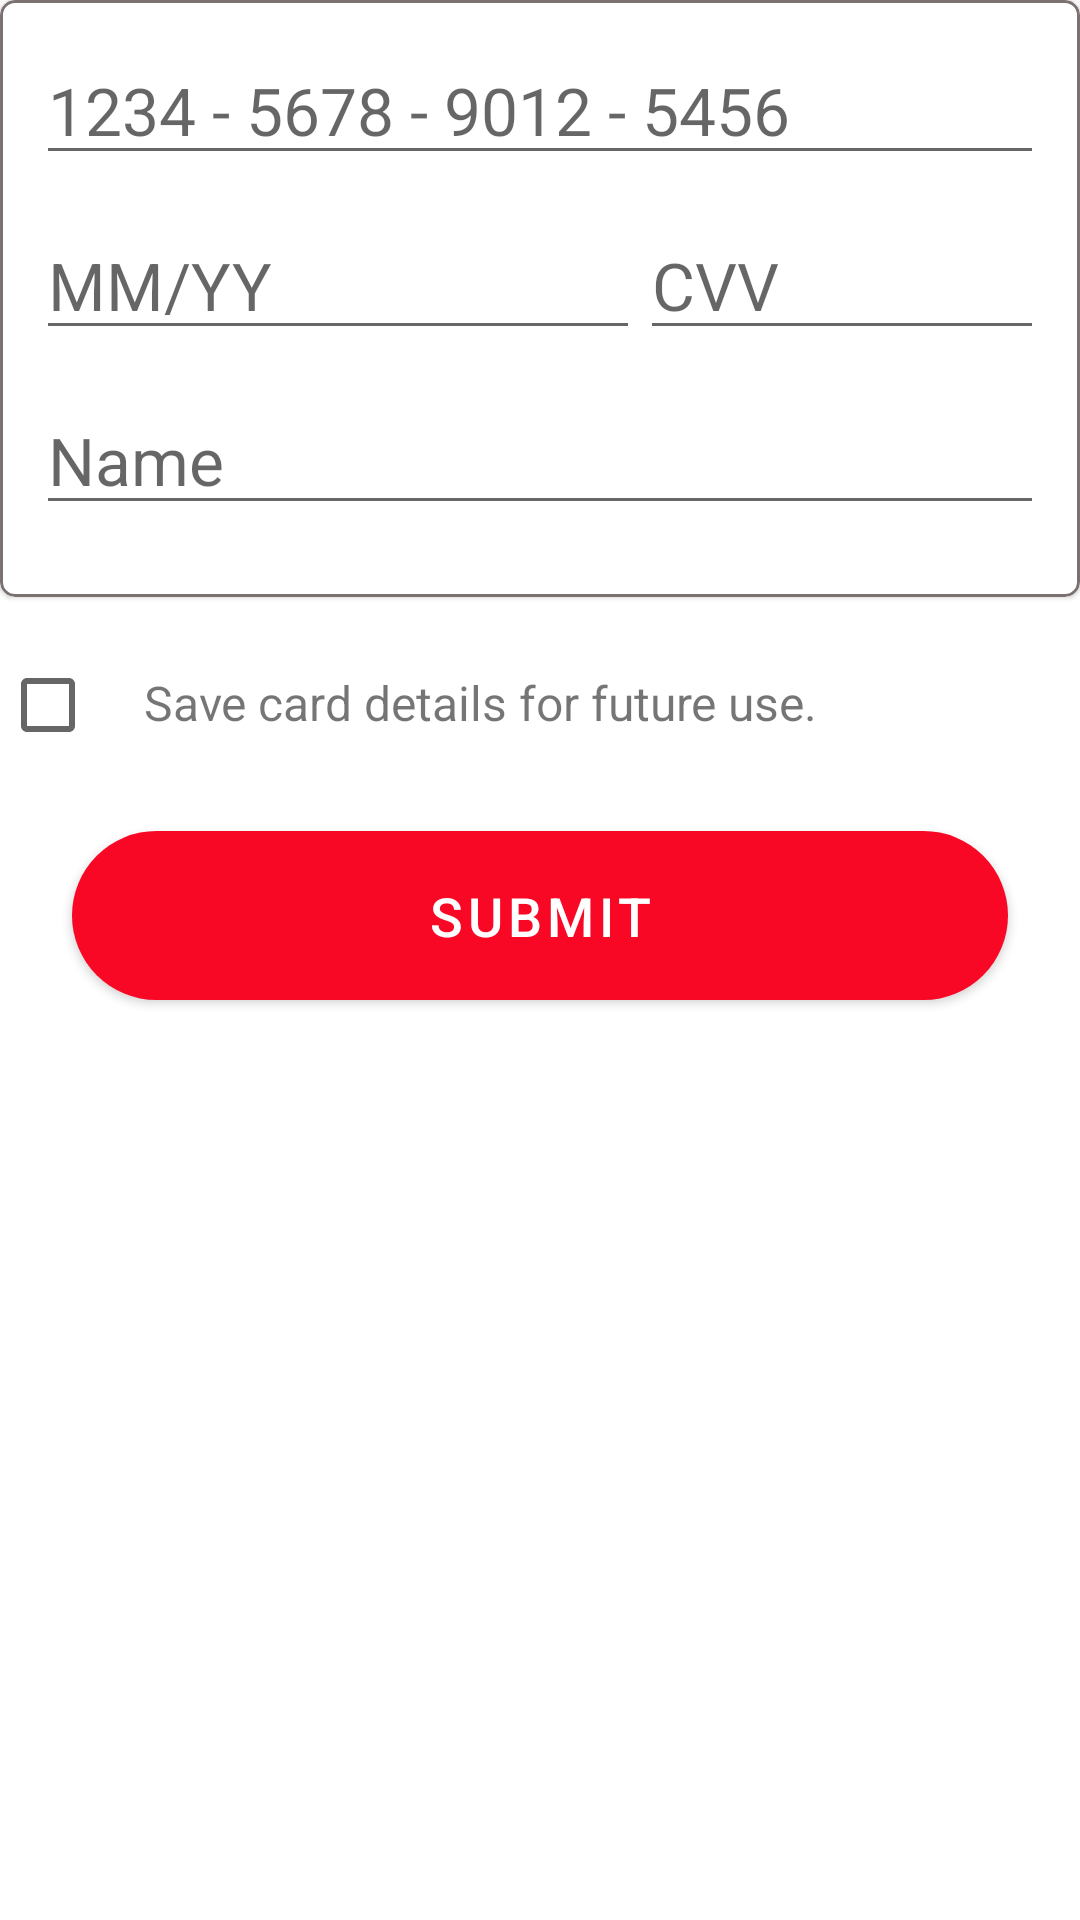

Produce the Android XML layout that renders to this screen, including the resource entries it uses.
<!-- AndroidManifest.xml: application theme AppTheme.NoActionBar. -->
<!-- res/layout/add_card.xml -->
<?xml version="1.0" encoding="utf-8"?>
<LinearLayout xmlns:android="http://schemas.android.com/apk/res/android"
    xmlns:app="http://schemas.android.com/apk/res-auto"
    xmlns:tools="http://schemas.android.com/tools"
    android:layout_width="match_parent"
    android:layout_height="match_parent"
    android:layout_margin="20dp"
    android:backgroundTint="@color/grey1"
    tools:context=".AddCard"
    android:orientation="vertical">

    <com.google.android.material.card.MaterialCardView
        android:layout_width="match_parent"
        android:layout_height="wrap_content"
        app:cardBackgroundColor="@color/white"
        app:strokeColor="@color/grey3"
        app:strokeWidth="1dp"
        app:cardCornerRadius="5dp">

        <LinearLayout
            android:layout_width="match_parent"
            android:layout_height="wrap_content"
            android:padding="12dp"
            android:orientation="vertical">

        <EditText
            android:layout_width="match_parent"
            android:layout_height="wrap_content"
            android:hint="1234 - 5678 - 9012 - 5456"
            android:textSize="22sp"/>

        <LinearLayout
            android:layout_width="match_parent"
            android:layout_height="wrap_content"
            android:layout_marginTop="12dp"
            android:orientation="horizontal">

        <EditText
            android:layout_width="0dp"
            android:layout_weight="3"
            android:layout_height="wrap_content"
            android:hint="MM/YY"
            android:textSize="22sp"/>

        <EditText
            android:layout_width="0dp"
            android:layout_weight="2"
            android:layout_height="wrap_content"
            android:hint="CVV"
            android:textSize="22sp"/>

        </LinearLayout>

        <EditText
            android:layout_width="match_parent"
            android:layout_height="wrap_content"
            android:layout_marginTop="12dp"
            android:layout_marginBottom="12dp"
            android:hint="Name"
            android:textSize="22sp"/>

        </LinearLayout>

    </com.google.android.material.card.MaterialCardView>

    <LinearLayout
        android:layout_width="match_parent"
        android:layout_height="wrap_content"
        android:layout_marginTop="12dp"
        android:orientation="horizontal">

        <CheckBox
            android:layout_width="wrap_content"
            android:layout_height="wrap_content"/>

        <TextView
            android:layout_width="wrap_content"
            android:layout_height="wrap_content"
            android:layout_marginStart="0dp"
            android:text="Save card details for future use."
            android:textSize="16sp" />

    </LinearLayout>

    <com.google.android.material.button.MaterialButton
        android:id="@+id/btn"
        android:layout_width="match_parent"
        android:layout_height="wrap_content"
        android:layout_marginTop="12dp"
        android:layout_marginHorizontal="24dp"
        android:layout_gravity="center"
        android:paddingVertical="16dp"
        android:paddingHorizontal="20dp"
        android:text="submit"
        android:textColor="@color/white"
        android:textSize="18sp"
        app:cornerRadius="100dp" />

</LinearLayout>
<!-- resources referenced by this layout -->
<resources>
  <color name="grey1">#f1f1f1</color>
  <color name="grey3">#7C7171</color>
  <color name="white">#FFFFFFFF</color>
  <style name="AppTheme.NoActionBar." parent="Theme.MaterialComponents.Light.DarkActionBar">
          
          <item name="colorPrimary">@color/red</item>
          <item name="colorPrimaryVariant">@color/red</item>
          <item name="colorOnPrimary">#D61111</item>
          
          <item name="colorSecondary">@color/teal_200</item>
          <item name="colorSecondaryVariant">@color/teal_700</item>
          <item name="colorOnSecondary">@color/black</item>
          
          <item name="android:statusBarColor" tools:targetApi="l">?attr/colorPrimaryVariant</item>
          
  
      </style>
  <color name="red">#f90825</color>
  <color name="teal_200">#FF03DAC5</color>
  <color name="teal_700">#FF018786</color>
  <color name="black">#FF000000</color>
</resources>
